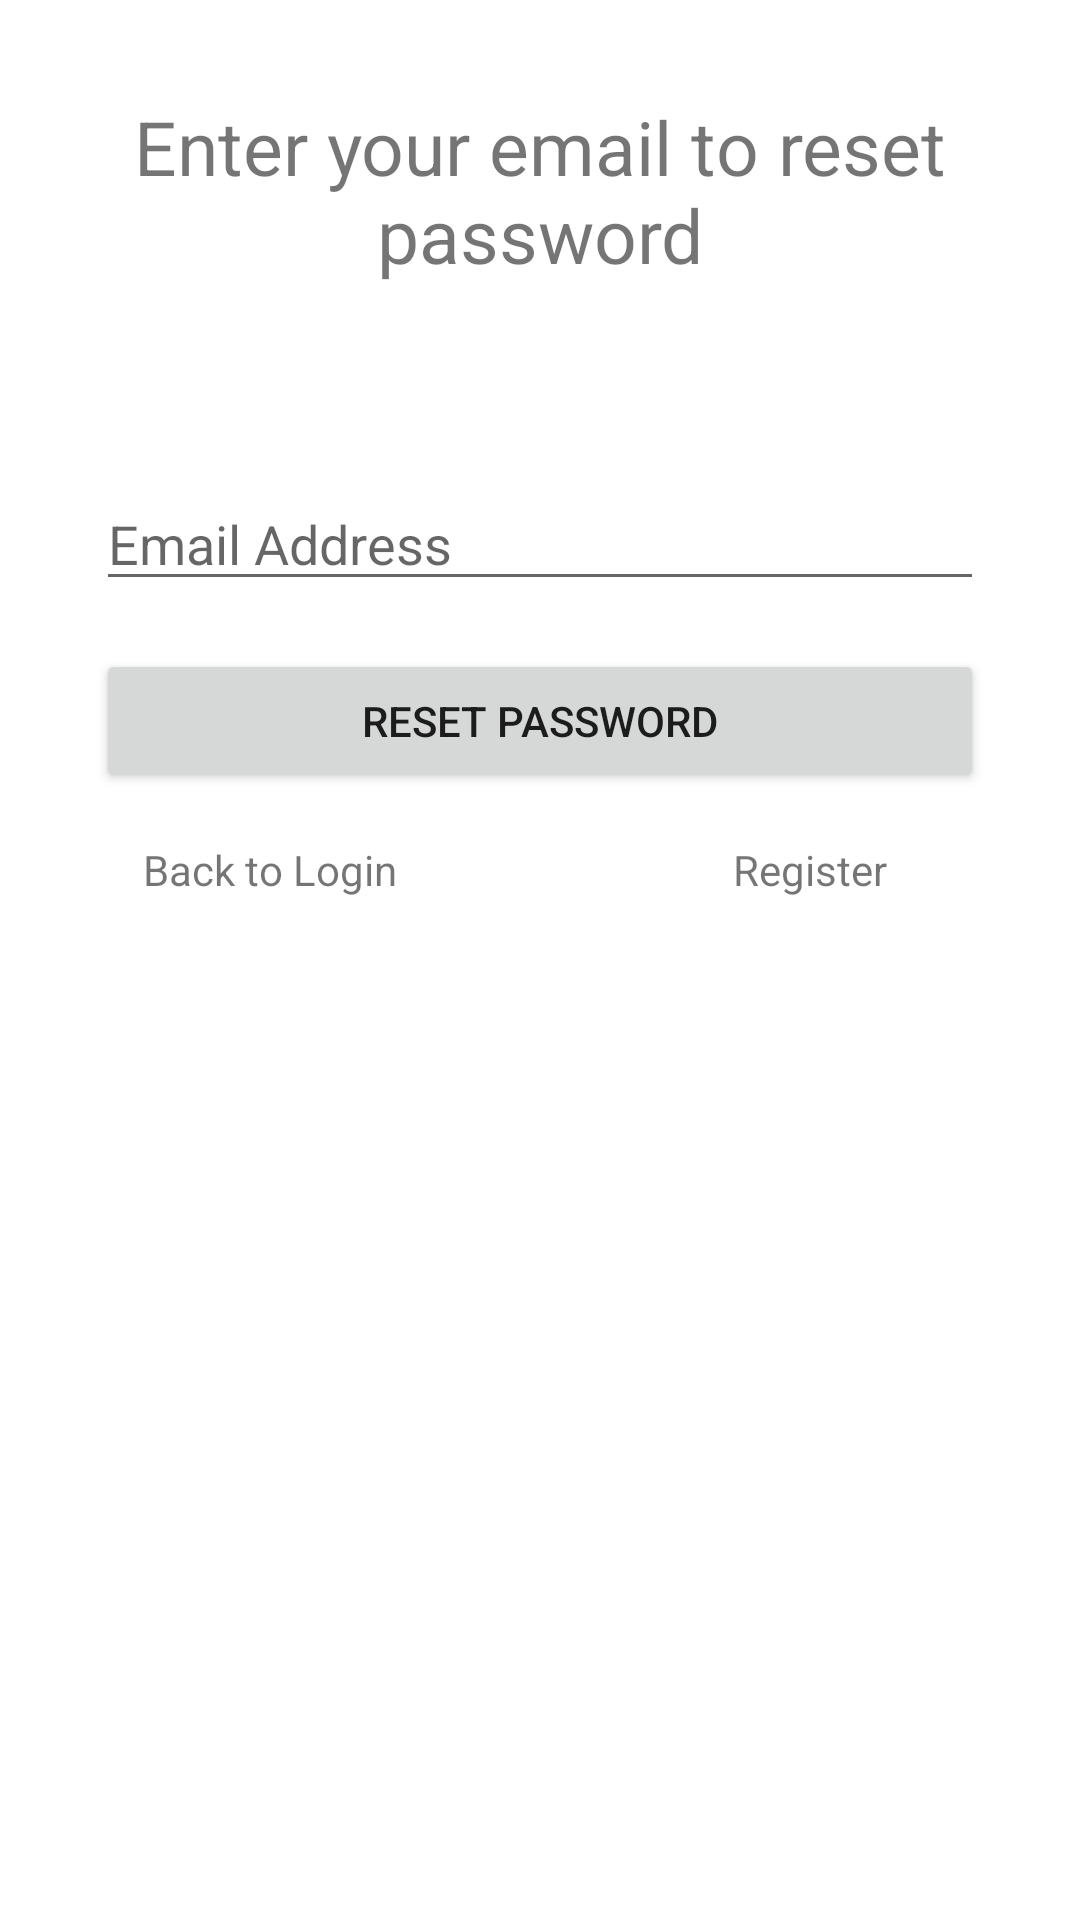

Reconstruct the res/layout file that produces this screen, plus the resources it refers to.
<!-- AndroidManifest.xml: application theme Theme.LocatioNote -->
<!-- res/layout/fragment_forgot_password.xml -->
<?xml version="1.0" encoding="utf-8"?>
<androidx.constraintlayout.widget.ConstraintLayout xmlns:android="http://schemas.android.com/apk/res/android"
    xmlns:app="http://schemas.android.com/apk/res-auto"
    xmlns:tools="http://schemas.android.com/tools"
    android:layout_width="match_parent"
    android:layout_height="match_parent">


    <TextView
        android:id="@+id/tvEnterEmailTitle"
        android:layout_width="0dp"
        android:layout_height="wrap_content"
        android:layout_marginStart="32dp"
        android:layout_marginTop="32dp"
        android:layout_marginEnd="32dp"
        android:text="@string/enter_your_email_to_reset_password"
        android:textSize="25sp"
        android:gravity="center"
        app:layout_constraintEnd_toEndOf="parent"
        app:layout_constraintStart_toStartOf="parent"
        app:layout_constraintTop_toTopOf="parent" />

    <EditText
        android:id="@+id/etForgotPasswordEmail"
        android:layout_width="0dp"
        android:layout_height="wrap_content"
        android:layout_marginStart="32dp"
        android:layout_marginTop="64dp"
        android:layout_marginEnd="32dp"
        android:ems="10"
        android:hint="@string/email_address"
        android:inputType="textEmailAddress"
        app:layout_constraintEnd_toEndOf="parent"
        app:layout_constraintStart_toStartOf="parent"
        app:layout_constraintTop_toBottomOf="@+id/tvEnterEmailTitle" />


    <Button
        android:id="@+id/btnResetPassword"
        android:layout_width="0dp"
        android:layout_height="wrap_content"
        android:layout_marginStart="32dp"
        android:layout_marginTop="16dp"
        android:layout_marginEnd="32dp"
        android:text="@string/reset_password"
        app:layout_constraintEnd_toEndOf="parent"
        app:layout_constraintStart_toStartOf="parent"
        app:layout_constraintTop_toBottomOf="@+id/etForgotPasswordEmail" />


    <TextView
        android:id="@+id/tvBackToLogin"
        android:layout_width="wrap_content"
        android:layout_height="wrap_content"
        android:layout_marginTop="16dp"
        android:text="@string/back_to_login"
        app:layout_constraintEnd_toStartOf="@+id/forgotPasswordMiddleGuideline"
        app:layout_constraintStart_toStartOf="parent"
        app:layout_constraintTop_toBottomOf="@+id/btnResetPassword" />

    <TextView
        android:id="@+id/tvBackToRegister"
        android:layout_width="wrap_content"
        android:layout_height="wrap_content"
        android:layout_marginTop="16dp"
        android:text="@string/register"
        app:layout_constraintEnd_toEndOf="parent"
        app:layout_constraintStart_toStartOf="@+id/forgotPasswordMiddleGuideline"
        app:layout_constraintTop_toBottomOf="@+id/btnResetPassword" />



    <androidx.constraintlayout.widget.Guideline
        android:id="@+id/forgotPasswordMiddleGuideline"
        android:layout_width="wrap_content"
        android:layout_height="wrap_content"
        android:orientation="vertical"
        app:layout_constraintGuide_percent="0.5" />

</androidx.constraintlayout.widget.ConstraintLayout>
<!-- resources referenced by this layout -->
<resources>
  <string name="back_to_login">Back to Login</string>
  <string name="email_address">Email Address</string>
  <string name="enter_your_email_to_reset_password">Enter your email to reset password</string>
  <string name="register">Register</string>
  <string name="reset_password">Reset Password</string>
  <style name="Theme.LocatioNote" parent="Theme.MaterialComponents.DayNight.NoActionBar">
          
          <item name="colorPrimary">@color/purple_500</item>
          <item name="colorPrimaryVariant">@color/purple_700</item>
          <item name="colorOnPrimary">@color/white</item>
          
          <item name="colorSecondary">@color/teal_200</item>
          <item name="colorSecondaryVariant">@color/teal_700</item>
          <item name="colorOnSecondary">@color/black</item>
          
          <item name="android:statusBarColor" tools:targetApi="l">?attr/colorPrimaryVariant</item>
          
      </style>
  <!-- not gathered from this repository: default colours our renderer supplied (Android Studio template values) -->
  <color name="purple_500">#FF6200EE</color>
  <color name="purple_700">#FF3700B3</color>
  <color name="teal_200">#FF03DAC5</color>
  <color name="teal_700">#FF018786</color>
  <color name="black">#FF000000</color>
  <color name="white">#FFFFFFFF</color>
</resources>
